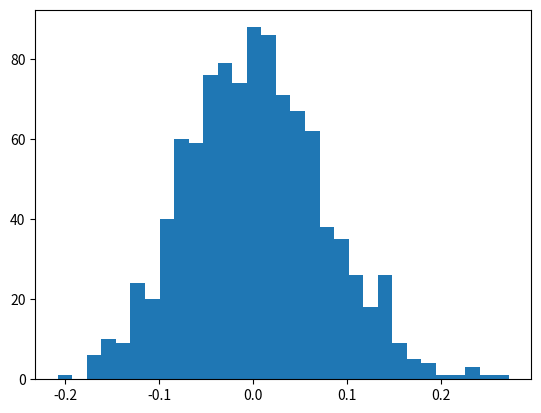

The script that saved this image: (Note: this script raises an exception after producing the figure.)
# -*- coding: utf-8 -*-
import numpy as np
import matplotlib.pyplot as plt

def g(x):
    return np.maximum(x-2.,0.)

def g_importance(z,theta=2):
    return g(z) * np.exp(-theta*z + theta*theta/2.)

# moyenne theorique des deux estimateurs
Esp_gY = 0.00849 

print("Esp_gY = %1.5f \n" %Esp_gY)

M = 1000 # Nombre de tirages
N = 1000 # Taille echantillon

integers1toN = np.arange(1,N+1) # Un vecteur contenant les entiers de 1 a N

Y = np.random.randn(M,N)

GY = g(Y) # echantillon a partir de N(0,1)

GY_importance = g_importance(Y+2.) # echantillon a partir de N(2,1)

def erreurMC(N1):
    return (np.mean(GY[:,0:N1],axis=1) - Esp_gY) * np.sqrt(N1)

def erreurImportance(N1):
    return (np.mean(GY_importance[:,0:N1],axis=1) - Esp_gY) * np.sqrt(N1)

# Affichage histogramme de l'erreur pour l'estimateur MC
# et pour l'estimateur d'importance
plt.hist(erreurMC(N), normed="True", bins=int(np.sqrt(M)), label="erreur MC")
plt.hist(erreurImportance(N), normed="True", bins=int(np.sqrt(M)), label="erreur Imp")
plt.legend(loc="best")
plt.show()